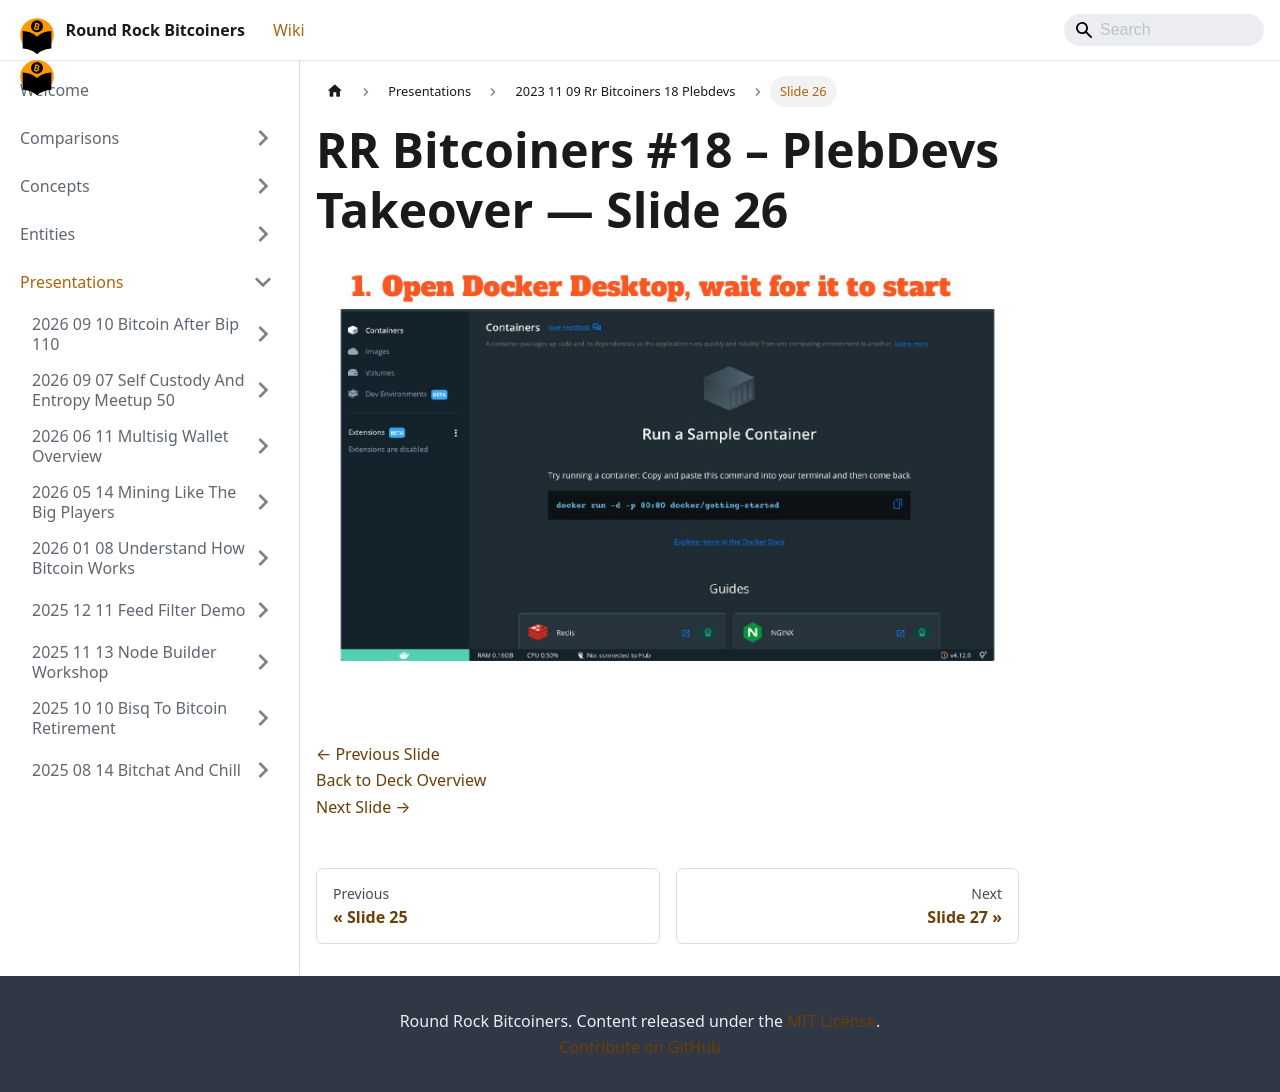

repository: jason-me/rrbtc-wiki · page: presentations/2023-11-09-rr-bitcoiners-18-plebdevs/slide-026/index.html · generator: docusaurus

---
title: "Slide 26 of 41 - RR Bitcoiners #18 – PlebDevs Takeover"
sidebar_label: "Slide 26"
pagination_next: "presentations/2023-11-09-rr-bitcoiners-18-plebdevs/slide-027"
pagination_prev: "presentations/2023-11-09-rr-bitcoiners-18-plebdevs/slide-025"
---

# RR Bitcoiners #18 – PlebDevs Takeover — Slide 26

![Slide 26 of 41 from 'RR Bitcoiners #18 – PlebDevs Takeover' (2023-11-09, Austin (@bitcoinplebdev)). Part of a presentation covering: plebdevs, lightning, development, pleblab, education.](/img/slides/2023-11-09-rr-bitcoiners-18-plebdevs/slide_025.jpg)

<br/>
<br/>

[← Previous Slide](/presentations/2023-11-09-rr-bitcoiners-18-plebdevs/slide-025)  
[Back to Deck Overview](/presentations/2023-11-09-rr-bitcoiners-18-plebdevs/)  
[Next Slide →](/presentations/2023-11-09-rr-bitcoiners-18-plebdevs/slide-027)
